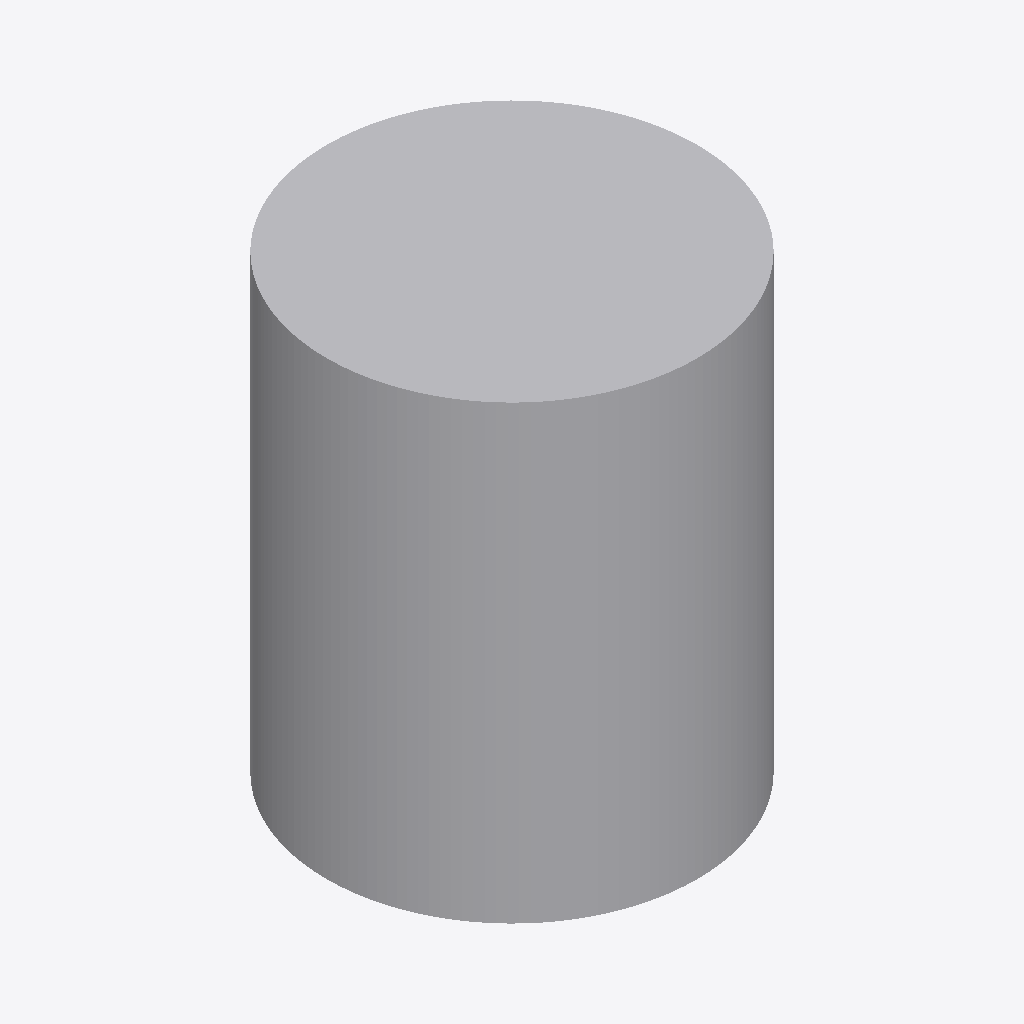
Isometric view of an IFC building model (IFC-SPF (STEP), schema IFC4X3, length unit unknown), seen from the south-west, elements coloured by IFC class: 1 other element (light grey).
Extent 4.1 m × 4.1 m × 5.0 m (x, y, z). Elements (1): 1 IfcBorehole.

HEADER;
FILE_DESCRIPTION(('Example Borehole IFC'),'2;1');
FILE_NAME('json.ifc','2026-01-12T16:32:03+01:00',('Author'),('Org'),'IfcOpenShell 0.8.4','Bonsai 0.8.4','1.0');
FILE_SCHEMA(('IFC4X3'));
ENDSEC;
DATA;
#1=IFCPROJECT('3h2k1',#2,'Borehole Project',$,$,$,$,(),$);
#20=IFCSITE('site-001',#2,'Site Cottbus',$,$,#21,$,$,.ELEMENT.,$,$,$,$,$);
#30=IFCBOREHOLE('bh-001',#2,'Bohrloch 1',$,$,#31,#40,$);
ENDSEC;
